Run: headless pygame with SDL's dummy video driver; simulated clock (each Clock.tick advances the game by its frame time, no real sleeping); random seed 0; keys injected as events and as key.get_pressed() state; no mouse input.
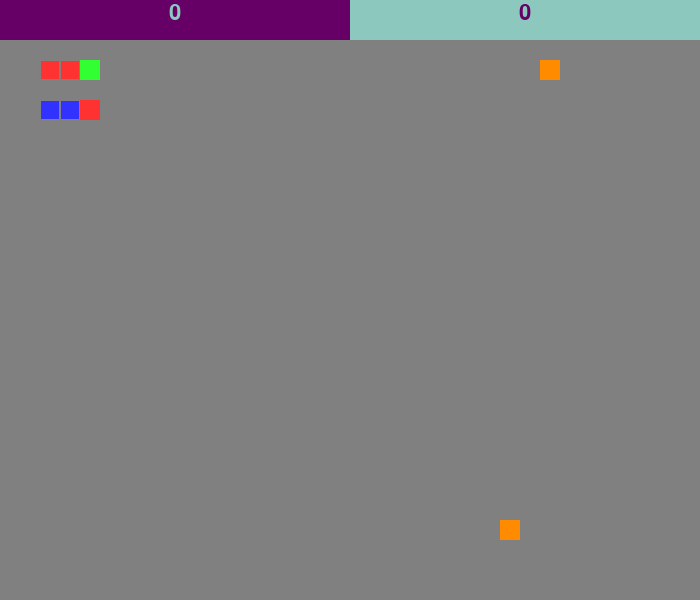
Frame 1 of 4 · flips 1–60 · no input
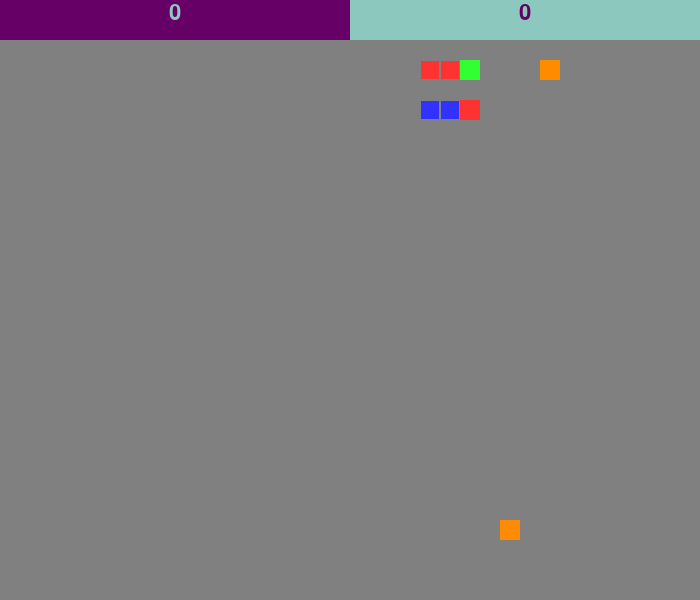
Frame 2 of 4 · flips 61–180 · tapped SPACE, RETURN · held RIGHT (→), D
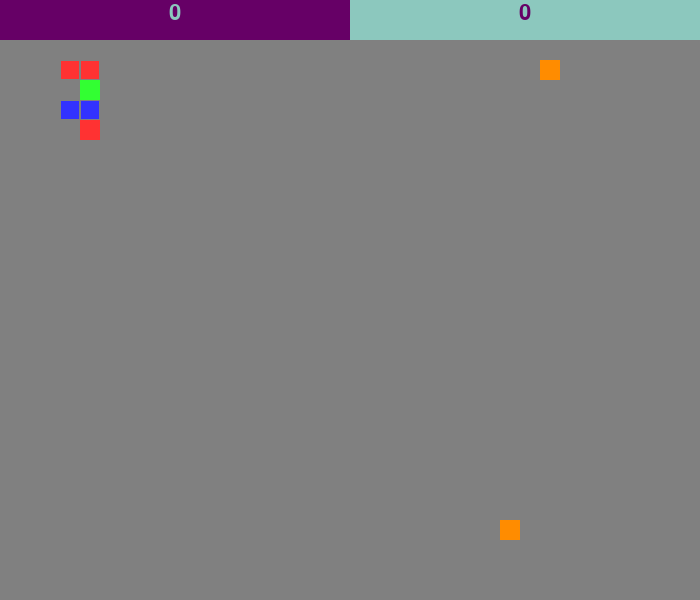
Frame 3 of 4 · flips 181–300 · held DOWN (↓), S
Frame 4 of 4 · flips 301–420 · held LEFT (←), A, UP (↑), W · screen same as frame 1, image omitted

The pygame program that drew these frames:

import pygame
from random import randint
pygame.init()

canvas_color = (128,128,128)
gamemode_change = False
score_player1 = 0
score_player2 = 0
player_add = True
frame_count = 0
screen_width = 700
screen_height = 600
grid_show = False
reload_var = False
time = pygame.time.Clock()
canvas = pygame.display.set_mode((screen_width, screen_height))
pygame.display.set_caption("Snake")
font_name = pygame.font.match_font('arial')
    
class Snake(object):
    """Snake body class"""
    def __init__(self, x,y, size, body_color, head_color):
        self.x = [x, x+size, x+size*2]
        self.y = [y,y,y]
        self.size = size
        self.bc = body_color
        self.hc = head_color
        self.last_move = None
        self.frame_permove = 6 #Start speed (bigger = slower)
   
    def keypress(self, up, down, right, left):
        '''Snake control'''
        key = pygame.key.get_pressed()
        if (key[pygame.K_DOWN] == 0 and key[pygame.K_UP] == 1 and key[pygame.K_LEFT] == 0 and key[pygame.K_RIGHT] == 0) or (key[pygame.K_s] == 0 and key[pygame.K_w] == 1 and key[pygame.K_a] == 0 and key[pygame.K_d] == 0):
            if self.last_move != 2:
                if key[up] and self.x[-1] >= 0 and self.x[-1] < screen_width:
                    self.last_move = 1
        if (key[pygame.K_DOWN] == 1 and key[pygame.K_UP] == 0 and key[pygame.K_LEFT] == 0 and key[pygame.K_RIGHT] == 0) or (key[pygame.K_s] == 1 and key[pygame.K_w] == 0 and key[pygame.K_a] == 0 and key[pygame.K_d] == 0):
            if self.last_move != 1:
                if key[down] and self.x[-1] >= 0 and self.x[-1] < screen_width:
                    self.last_move = 2
        if (key[pygame.K_DOWN] == 0 and key[pygame.K_UP] == 0 and key[pygame.K_LEFT] == 1 and key[pygame.K_RIGHT] == 0) or (key[pygame.K_s] == 0 and key[pygame.K_w] == 0 and key[pygame.K_a] == 1 and key[pygame.K_d] == 0):
            if self.last_move != 4 and self.last_move != None:
                if key[left] and self.y[-1] >= 0 and self.y[-1] < screen_height:
                    self.last_move = 3
        if (key[pygame.K_DOWN] == 0 and key[pygame.K_UP] == 0 and key[pygame.K_LEFT] == 0 and key[pygame.K_RIGHT] == 1) or (key[pygame.K_s] == 0 and key[pygame.K_w] == 0 and key[pygame.K_a] == 0 and key[pygame.K_d] == 1):
            if self.last_move != 3:
                if key[right] and self.y[-1] >= 0 and self.y[-1] < screen_height:
                    self.last_move = 4

        # Changing snake speed
        if key[pygame.K_1]:self.frame_permove = 1 #fastest
        if key[pygame.K_2]:self.frame_permove = 2
        if key[pygame.K_3]:self.frame_permove = 5
        if key[pygame.K_4]:self.frame_permove = 6
        if key[pygame.K_5]:self.frame_permove = 10 #slowest

    def move(self):
        global reload_var
        if self.last_move != None:
            if frame_count % self.frame_permove == 0:
                if self.last_move == 1:
                    self.y.append(self.y[-1] - self.size)
                    self.x.append(self.x[-1])
                elif self.last_move == 2:
                   self.y.append(self.y[-1] + self.size)
                   self.x.append(self.x[-1])
                elif self.last_move == 3:
                   self.x.append(self.x[-1] - self.size)
                   self.y.append(self.y[-1])
                elif self.last_move == 4:
                   self.x.append(self.x[-1] + self.size)
                   self.y.append(self.y[-1])
                self.y.pop(0)
                self.x.pop(0)
            
        #game mod change mechanics
        if gamemode_change is False:
            if self.x[-1] == screen_width + self.size:
                self.x[-1] = 0
            if self.x[-1] < 0:
                self.x[-1] = screen_width
            if self.y[-1] == screen_height + self.size:
                self.y[-1] = 40
            if self.y[-1] < 40:
                self.y[-1] = screen_height
        else:
            if self.x[-1] == screen_width + self.size:
                reload_var = True
            elif self.x[-1] < 0:
                reload_var = True
            if self.y[-1] == screen_height + self.size:
                reload_var = True
            elif self.y[-1] < 40:
                reload_var = True

    def check_end(self): #check snake destroy himself
        global reload_var, player_add
        for i in range(0, len(self.x)-1):
            if self.x[-1] == self.x[i] and self.y[-1] == self.y[i]:
                reload_var = True
        if player_add is True:
            for j in range(0, len(self.x)-1):
                if Player1.x[-1] in Player2.x and Player1.y[-1] in Player2.y:
                    reload_var = True
                if Player2.x[-1] in Player1.x and Player2.y[-1] in Player1.y:
                    reload_var = True

    def draw(self): # snake body draw
        for i in range(len(self.x)-1):
            pygame.draw.rect(canvas, self.bc, 
                (self.x[i]+1, self.y[i]+1, self.size-2, self.size-2))
        pygame.draw.rect(canvas, self.hc,
                (self.x[-1], self.y[-1], self.size, self.size))


class Food(object):
    def __init__(self, size, color):
        self.size = size
        self.color = color
        self.x = randint(1, (screen_width / 10 / 2 - 1)) * self.size #Food random position X
        self.y = randint(2, (screen_height / 10 / 2 - 1)) * self.size #Food random position Y
        while self.x in Player1.x and self.y in Player1.y or self.x in Player2.x and self.y in Player2.y: #if food spawn in snake body, change spawn location
            self.change_location()

    def draw(self):
        global score_player1, score_player2
        if self.x == Player1.x[-1] and self.y == Player1.y[-1]: #Snake eat food
            score_player1 += 100
            self.change_location()
            while self.x in Player1.x and self.y in Player1.y: #if food spawn in snake body, change spawn location
                self.change_location()
            Player1.x.insert(0,Player1.x[0]) # add snake length
            Player1.y.insert(0,Player1.y[0]) # add snake length

        if self.x == Player2.x[-1] and self.y == Player2.y[-1]: #Snake eat food
            score_player2 += 100
            self.change_location()
            while self.x in Player2.x and self.y in Player2.y: #if food spawn in snake body, change spawn location
                self.change_location()
            Player2.x.insert(0,Player2.x[0]) # add snake length
            Player2.y.insert(0,Player2.y[0]) # add snake length
        pygame.draw.rect(canvas, self.color,
            (self.x, self.y, self.size, self.size))

    def change_location(self):
        self.x = randint(1, (screen_width / 10 / 2 - 1)) * self.size #Food random position X
        self.y = randint(2, (screen_height / 10 / 2 - 1)) * self.size #Food random position Y


class Interface(object):
    def __init__(self):
        self.width = 1
        self.space = 20
        self.color = (155,2,155)
        self.border_color = (255,50,150)
        self.border_with = 4
        self.score_color = (147,112,219)
        self.indent_score = 40
        self.first_player_score = (102,0,102)
        self.border_color = (255,50,150)
        self.border_with = 4

    def draw(self):
        for i in range(1, screen_width // 10 + 1):
            pygame.draw.line(canvas, self.color,
                (i * self.space, self.indent_score),
                (i * self.space, screen_height), self.width)
        for j in range(2, screen_height // 10 + 1):
            pygame.draw.line(canvas, self.color,
                (0, j * self.space),
                (screen_width, j * self.space), self.width)

    def score_draw(self):
        global player_add
        if player_add is True:
            pygame.draw.rect(canvas, self.first_player_score,
                (0, 0, screen_width/2, 40))
            pygame.draw.rect(canvas, (140,200,190),
                (screen_width/2, 0, screen_width, 40))
            Interface.draw_text(canvas, str(score_player1), 32, screen_width/2-screen_width/4, 2, (140,200,190))
            Interface.draw_text(canvas, str(score_player2), 32, screen_width/2+screen_width/4, 2, self.first_player_score)
        else:
            pygame.draw.rect(canvas, self.first_player_score,
                (0, 0, screen_width, 40))
            Interface.draw_text(canvas, str(score_player1), 32, screen_width/2, 2, (140,200,190))

    def draw_text(surf, text, size, x, y, color):
        font = pygame.font.Font(font_name, size)
        text_surface = font.render(text, True, color)
        text_rect = text_surface.get_rect()
        text_rect.midtop = (x, y)
        surf.blit(text_surface, text_rect)

    def game_mode_border(self):
        global gamemode_change
        if gamemode_change == True:
            pygame.draw.line(canvas, self.border_color, # top border
                (0, 0),
                (0, screen_height), self.border_with)
            pygame.draw.line(canvas, self.border_color, # left border
                (0, 0),
                (screen_width, 0), self.border_with)
            pygame.draw.line(canvas, self.border_color, # right border
                (screen_width-2, 0),
                (screen_width-2, screen_height), self.border_with)
            pygame.draw.line(canvas, self.border_color, # bottom border
                (0, screen_height-2),
                (screen_width, screen_height-2), self.border_with)

    def control(self):
        global grid_show, gamemode_change, player_add, reload_var
        key = pygame.key.get_pressed()
        if key[pygame.K_g]:
            grid_show = True
        if key[pygame.K_h]:
            grid_show = False
        if key[pygame.K_r]:
            reload_var = True

        if Player1.last_move == None and Player2.last_move == None:
            if key[pygame.K_n]:
                gamemode_change = False
            if key[pygame.K_m]:
                gamemode_change = True
            if key[pygame.K_i]:
                player_add = True
            if key[pygame.K_o]:
                player_add = False

    def game_mode_border(self):
        global gamemode_change
        if gamemode_change is True:
            pygame.draw.line(canvas, self.border_color, # top border
                (0, 0),
                (0, screen_height), self.border_with)
            pygame.draw.line(canvas, self.border_color, # left border
                (0, 40),
                (screen_width, 40), self.border_with)
            pygame.draw.line(canvas, self.border_color, # right border
                (screen_width-2, 0),
                (screen_width-2, screen_height), self.border_with)
            pygame.draw.line(canvas, self.border_color, # bottom border
                (0, screen_height-2),
                (screen_width, screen_height-2), self.border_with)


Player1 = Snake(40, 60, 20, (255,50,50), (50,255,50))
Player2 = Snake(40, 100, 20, (50,50,255), (255,50,50))
Food1 = Food(20, (255, 140, 0))
Food2 = Food(20, (255, 140, 0))
interface = Interface()

def restart():
    global reload_var
    if reload_var is True:
        global gamemode_change, score_player2, score_player1
        score_player1 = 0
        score_player2 = 0
        Player1.x = [40, 60, 80]
        Player1.y = [60, 60, 60]
        Player1.last_move = None
        Player2.x = [40, 60, 80]
        Player2.y = [100, 100, 100]
        Player2.last_move = None
        gamemode_change = False
        reload_var = False

def screen_update():
    global frame_count, player_add, gamemode_change
    frame_count += 1
    if frame_count >= 30:
        frame_count = 0
    if grid_show == True:
        interface.draw()
    interface.game_mode_border()
    interface.score_draw()
    Food1.draw()
    Player1.draw()
    if player_add is True:
        Food2.draw()
        Player2.draw()
    pygame.display.update()

run = True
while run:
    time.tick(30)
    canvas.fill(canvas_color)
    for event in pygame.event.get():
        if event.type == pygame.QUIT:
            run = False
    Player1.move()
    Player1.keypress(pygame.K_UP, pygame.K_DOWN, pygame.K_RIGHT, pygame.K_LEFT)
    interface.control()
    if player_add is True:
        Player2.move()
        Player2.keypress(pygame.K_w, pygame.K_s, pygame.K_d, pygame.K_a)
        Player2.check_end()
    Player1.check_end()
    restart()
    screen_update()
pygame.quit()
